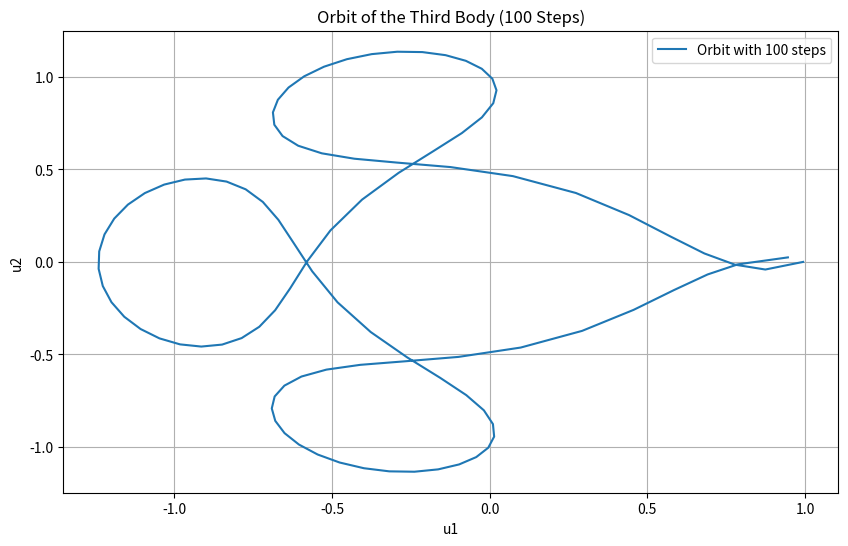
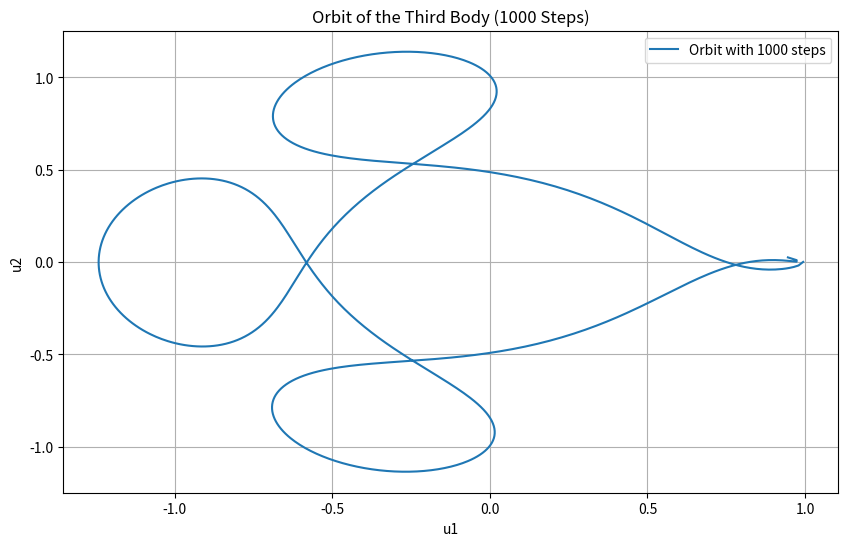
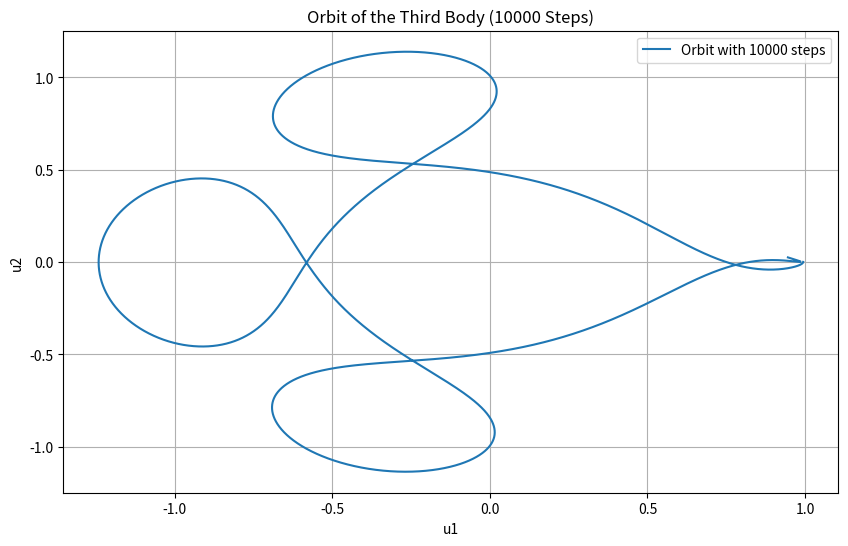
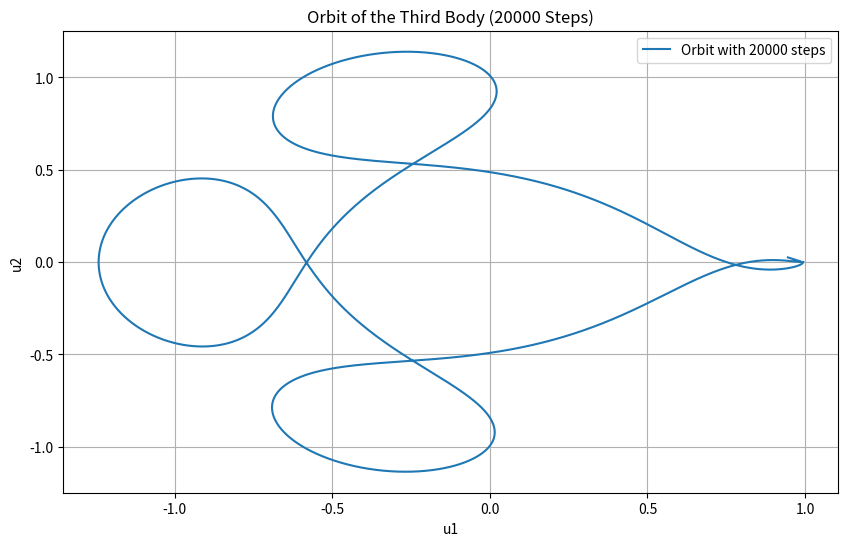

The script that saved these images, in order:
import numpy as np
import matplotlib.pyplot as plt
from scipy.integrate import solve_ivp

# Constants
mu = 0.012277471
mu_hat = 1 - mu


# Differential equations
def equations(t, u):
  u1, u1_prime, u2, u2_prime = u
  delta1=((u1+mu)**2 + u2**2)**1.5
  delta2=((u1-mu_hat)**2 + u2**2)**1.5
  du1_primedt =u1 + 2*u2_prime - mu_hat*(u1+mu)/delta1 - mu*(u1-mu_hat)/delta2
  du2_primedt =u2 - 2*u1_prime - mu_hat*u2/delta1 - mu*u2/delta2

  #       du1dt                  du2dt
  return [u1_prime, du1_primedt, u2_prime, du2_primedt]


# Initial conditions
u0 = [0.994, 0, 0, -2.001585106379082522420537862224]
# Time span
t_span = (0, 17.1)


def solve(step=100):
  t_eval = np.linspace(t_span[0], t_span[1], step)
  # Solve using Runge-Kutta method of order 4
  sol = solve_ivp(equations, t_span, u0, method='RK45', t_eval=t_eval)
  # Plotting the orbit
  plt.figure(figsize=(10, 6))
  plt.plot(sol.y[0], sol.y[2], label=f'Orbit with {step} steps')
  plt.xlabel('u1')
  plt.ylabel('u2')
  plt.title(f'Orbit of the Third Body ({step} Steps)')
  plt.legend()
  plt.grid(True)
  plt.show()


if __name__ == '__main__':
  for it in [100, 1000, 10000, 20000]:
    solve(it)
